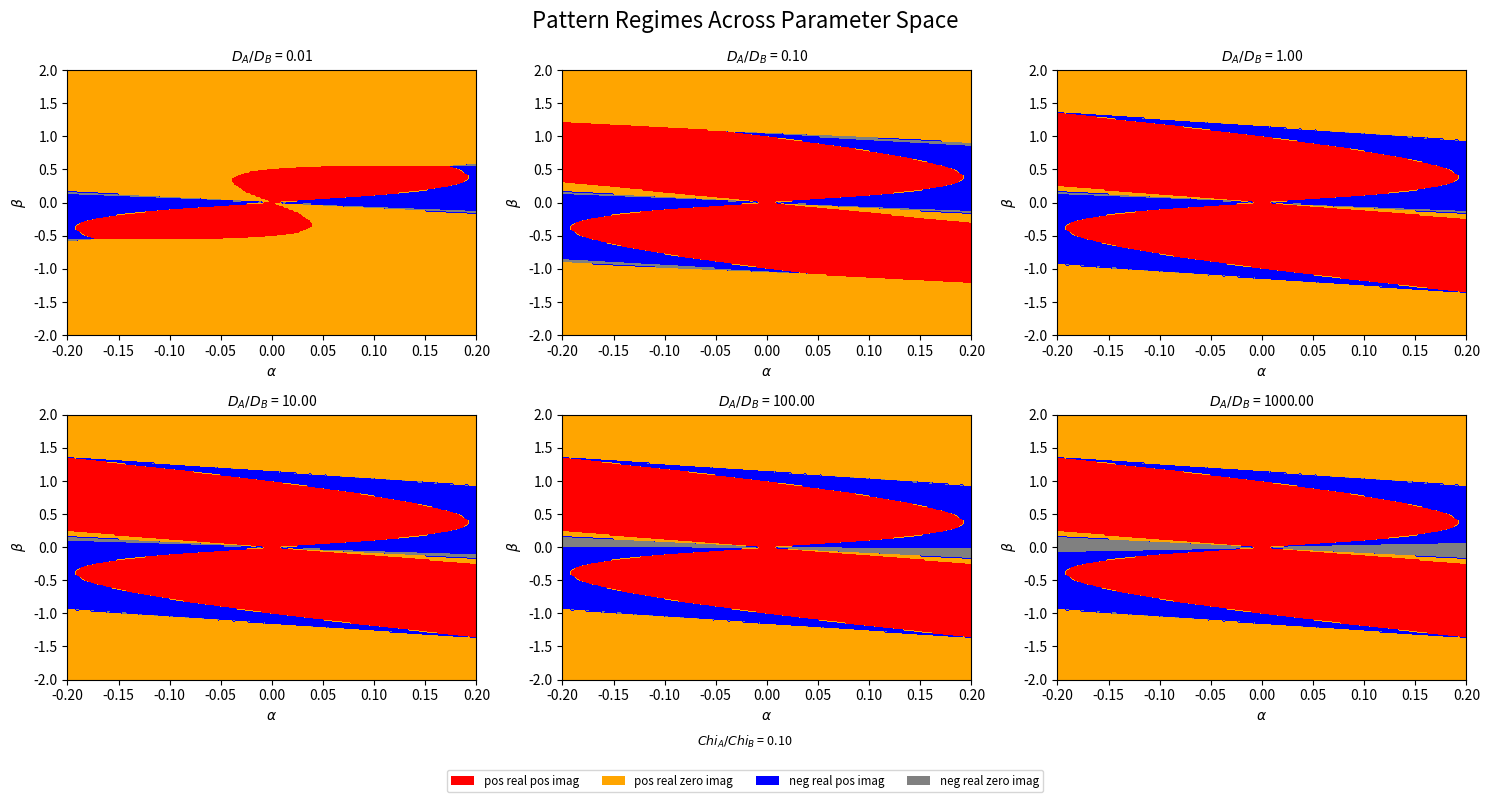

Write the Python code that produced this figure.
import numpy as np
import matplotlib.pyplot as plt
from matplotlib.patches import Patch

# Define parameter space
alpha_vals = np.linspace(-0.2, 0.2, 240)
beta_vals = np.linspace(-2, 2, 240)
d_ratios = [0.01, 0.1, 1, 10, 100, 1000]  # Da / Db values
Xa = 1.0
Xb = 10.0

Da_base = 1.0

# Define regimes
REGIMES = {
    'pos_real_pos_imag': 0,
    'pos_real_zero_imag': 1,
    'neg_real_pos_imag': 2,
    'neg_real_zero_imag': 3
}

# Color map mapping regimes to integers
regime_colors = {
    0: 'red',       # pos_real_pos_imag
    1: 'orange',    # pos_real_zero_imag
    2: 'blue',      # neg_real_pos_imag
    3: 'gray'       # neg_real_zero_imag
}

# Create a custom ListedColormap from regime_colors
from matplotlib.colors import ListedColormap
cmap = ListedColormap([regime_colors[i] for i in range(len(REGIMES))])

# Dispersion relation
k = np.linspace(0, 30, 120)
k_complex = k.astype(np.complex128)

def homogeneous_solution(alpha, beta):
    A0 = alpha + beta
    B0 = beta / (A0*A0)
    return A0, B0

def dispersion_relation_pos(k, alpha, beta, Da, Db):
    A, B = homogeneous_solution(alpha, beta)
    fa = 2*A*B - 1
    fb = A*A
    ga = -2*A*B
    gb = -A*A
    tr = fa + gb
    det = fa*gb - fb*ga
    k2 = k*k
    b = k2*(Da + Db) - tr
    c = det + k2*(k2*(Da*Db) - gb*Da - fa*Db) - fb*Xb - ga*Xa + Xb*Xa
    return (-b + np.sqrt(b*b - 4*c)) / 2

# Create figure with 3 columns and 2 rows
fig, axs = plt.subplots(2, 3, figsize=(15, 8))
axs = axs.flatten()

for i, d_ratio in enumerate(d_ratios):
    Da = d_ratio * Da_base
    Db = Da_base

    regime_map = np.zeros((len(beta_vals), len(alpha_vals)))

    for ai, alpha in enumerate(alpha_vals):
        for bi, beta in enumerate(beta_vals):
            w = dispersion_relation_pos(k_complex, alpha, beta, Da, Db)
            w_max = w[np.argmax(w.real)]
            
            if w_max.real > 0 and abs(w_max.imag) > 0:
                regime = REGIMES['pos_real_pos_imag']
            elif w_max.real > 0 and np.isclose(w_max.imag, 0):
                regime = REGIMES['pos_real_zero_imag']
            elif w_max.real <= 0 and abs(w_max.imag) > 0:
                regime = REGIMES['neg_real_pos_imag']
            else:
                regime = REGIMES['neg_real_zero_imag']

            regime_map[bi, ai] = regime  # Note: beta = row, alpha = col

    ax = axs[i]
    im = ax.imshow(regime_map, origin='lower', extent=[alpha_vals[0], alpha_vals[-1], beta_vals[0], beta_vals[-1]],
                   aspect='auto', cmap=cmap, vmin=0, vmax=len(REGIMES)-1)
    ax.set_title(fr'$D_A / D_B$ = {d_ratio:.2f}', fontsize=10)
    ax.set_xlabel(r'$\alpha$')
    ax.set_ylabel(r'$\beta$')

# Create legend
legend_elements = [Patch(facecolor=regime_colors[val], label=key.replace('_', ' ')) for key, val in REGIMES.items()]
fig.legend(handles=legend_elements, loc='lower center', ncol=4, fontsize='small')
fig.text(0.5, 0.06, fr'$Chi_A / Chi_B$ = {Xa/Xb:.2f}', ha='center', fontsize=9)
plt.tight_layout(rect=[0, 0.07, 1, 0.95])
plt.suptitle('Pattern Regimes Across Parameter Space', fontsize=16)
plt.savefig('highBcross_pattern_regimes.png', dpi=300, bbox_inches='tight')
plt.show()
